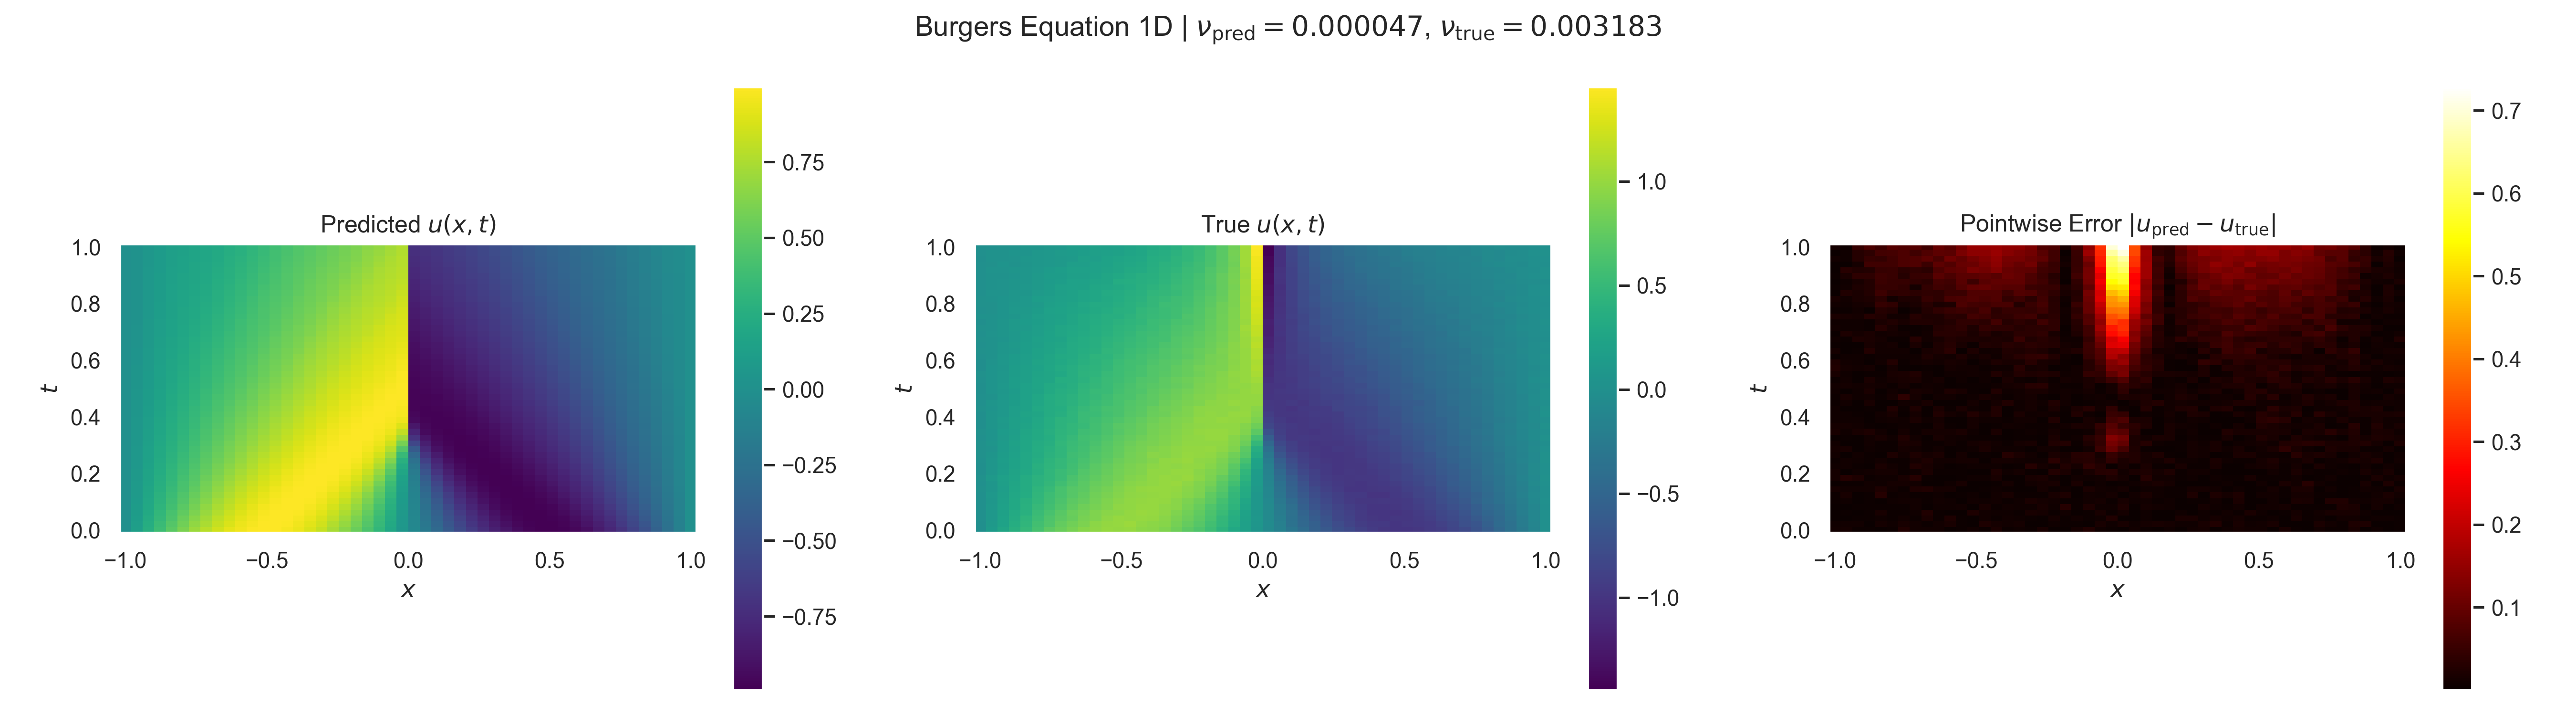

Data behind this chart, as committed beside it:
x, t, u_pred, u_true, error
-1.000000e+00, 0.000000e+00, 5.948860e-04, -9.460940e-03, 1.005583e-02
-1.000000e+00, 2.040816e-02, 2.417583e-04, -6.979443e-03, 7.221201e-03
-1.000000e+00, 4.081633e-02, 1.442619e-05, -2.603619e-03, 2.618046e-03
-1.000000e+00, 6.122449e-02, -1.314860e-04, -5.393271e-04, 4.078411e-04
-1.000000e+00, 8.163265e-02, -2.226215e-04, -1.025579e-03, 8.029573e-04
-1.000000e+00, 1.020408e-01, -2.761167e-04, 3.798126e-03, 4.074243e-03
-1.000000e+00, 1.224490e-01, -3.035944e-04, -5.441776e-03, 5.138182e-03
-1.000000e+00, 1.428571e-01, -3.131013e-04, 1.300368e-02, 1.331678e-02
-1.000000e+00, 1.632653e-01, -3.106873e-04, 2.225908e-03, 2.536596e-03
-1.000000e+00, 1.836735e-01, -3.008824e-04, 1.203828e-02, 1.233916e-02
-1.000000e+00, 2.040816e-01, -2.873223e-04, -1.323993e-02, 1.295261e-02
-1.000000e+00, 2.244898e-01, -2.728980e-04, -7.788009e-03, 7.515111e-03
-1.000000e+00, 2.448980e-01, -2.598744e-04, 2.658611e-03, 2.918486e-03
-1.000000e+00, 2.653061e-01, -2.499204e-04, 8.714285e-03, 8.964205e-03
-1.000000e+00, 2.857143e-01, -2.443772e-04, 1.207552e-02, 1.231990e-02
-1.000000e+00, 3.061225e-01, -2.440196e-04, 9.223386e-03, 9.467405e-03
-1.000000e+00, 3.265306e-01, -2.492052e-04, -1.075456e-03, 8.262508e-04
-1.000000e+00, 3.469388e-01, -2.599936e-04, 1.485426e-02, 1.511425e-02
-1.000000e+00, 3.673469e-01, -2.759378e-04, -1.235611e-02, 1.208017e-02
-1.000000e+00, 3.877551e-01, -2.964716e-04, -7.431481e-03, 7.135009e-03
-1.000000e+00, 4.081632e-01, -3.208201e-04, -8.310390e-03, 7.989570e-03
-1.000000e+00, 4.285714e-01, -3.479701e-04, 5.681621e-03, 6.029591e-03
-1.000000e+00, 4.489796e-01, -3.770571e-04, -6.017139e-03, 5.640082e-03
-1.000000e+00, 4.693877e-01, -4.070681e-04, 4.424015e-03, 4.831083e-03
-1.000000e+00, 4.897959e-01, -4.371684e-04, -6.722664e-03, 6.285496e-03
-1.000000e+00, 5.102041e-01, -4.665237e-04, -9.831599e-03, 9.365075e-03
-1.000000e+00, 5.306122e-01, -4.945975e-04, 4.356056e-03, 4.850653e-03
-1.000000e+00, 5.510204e-01, -5.208235e-04, 1.427369e-02, 1.479452e-02
-1.000000e+00, 5.714286e-01, -5.448740e-04, -2.555883e-02, 2.501396e-02
-1.000000e+00, 5.918368e-01, -5.664807e-04, -2.206423e-02, 2.149775e-02
-1.000000e+00, 6.122449e-01, -5.855244e-04, 1.679061e-03, 2.264586e-03
-1.000000e+00, 6.326531e-01, -6.018858e-04, 1.136858e-02, 1.197046e-02
-1.000000e+00, 6.530612e-01, -6.156545e-04, -6.206402e-03, 5.590748e-03
-1.000000e+00, 6.734694e-01, -6.269198e-04, 6.697902e-03, 7.324822e-03
-1.000000e+00, 6.938776e-01, -6.357413e-04, -3.103382e-03, 2.467641e-03
-1.000000e+00, 7.142857e-01, -6.423574e-04, 9.257201e-03, 9.899558e-03
-1.000000e+00, 7.346939e-01, -6.468575e-04, -6.848188e-03, 6.201331e-03
-1.000000e+00, 7.551020e-01, -6.494503e-04, 1.743999e-02, 1.808945e-02
-1.000000e+00, 7.755102e-01, -6.502550e-04, 4.130958e-03, 4.781213e-03
-1.000000e+00, 7.959183e-01, -6.495100e-04, 9.306158e-03, 9.955668e-03
-1.000000e+00, 8.163266e-01, -6.473642e-04, 1.516720e-02, 1.581456e-02
-1.000000e+00, 8.367347e-01, -6.439369e-04, -1.229908e-03, 5.859712e-04
-1.000000e+00, 8.571429e-01, -6.393474e-04, 3.504741e-03, 4.144089e-03
-1.000000e+00, 8.775510e-01, -6.338339e-04, 5.924209e-04, 1.226255e-03
-1.000000e+00, 8.979592e-01, -6.274562e-04, -5.108000e-03, 4.480544e-03
-1.000000e+00, 9.183673e-01, -6.204229e-04, -1.636254e-03, 1.015831e-03
-1.000000e+00, 9.387755e-01, -6.127935e-04, -2.796911e-03, 2.184118e-03
-1.000000e+00, 9.591837e-01, -6.047469e-04, -1.149076e-02, 1.088602e-02
-1.000000e+00, 9.795918e-01, -5.964618e-04, 1.740302e-03, 2.336764e-03
-1.000000e+00, 1.000000e+00, -5.879980e-04, -1.457923e-02, 1.399123e-02
-9.591837e-01, 0.000000e+00, 1.260934e-01, 1.388950e-01, 1.280163e-02
-9.591837e-01, 2.040816e-02, 1.159435e-01, 1.072862e-01, 8.657232e-03
-9.591837e-01, 4.081633e-02, 1.078128e-01, 1.063275e-01, 1.485318e-03
-9.591837e-01, 6.122449e-02, 1.012483e-01, 1.059223e-01, 4.673973e-03
-9.591837e-01, 8.163265e-02, 9.580578e-02, 9.578004e-02, 2.574176e-05
-9.591837e-01, 1.020408e-01, 9.116124e-02, 8.494636e-02, 6.214872e-03
-9.591837e-01, 1.224490e-01, 8.710049e-02, 1.024562e-01, 1.535570e-02
-9.591837e-01, 1.428571e-01, 8.348700e-02, 7.376074e-02, 9.726264e-03
-9.591837e-01, 1.632653e-01, 8.023249e-02, 8.400141e-02, 3.768928e-03
-9.591837e-01, 1.836735e-01, 7.727742e-02, 1.073804e-01, 3.010298e-02
... 2,440 more rows
